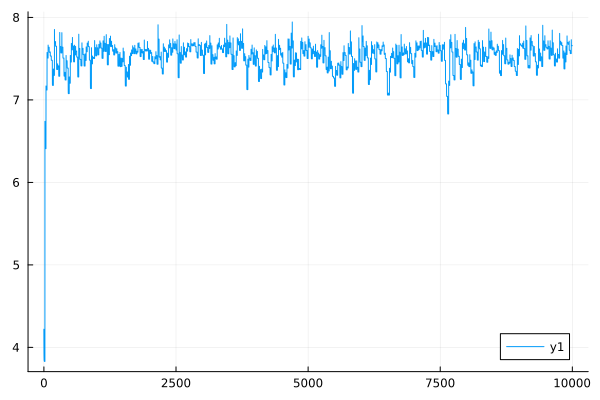

Source data for this figure (header and first rows):
0	4.2203749019395165
1	4.042
2	3.94
3	3.886
4	3.859
5	3.845
6	3.838
7	3.834
8	3.832
9	3.831
10	3.831
11	3.83
12	3.83
13	3.83
14	3.83
15	3.83
16	3.83
17	3.83
18	3.83
19	3.83
20	6.74
21	6.482
22	6.425
23	6.413
24	6.41
25	6.409
26	6.409
27	6.409
28	6.409
29	6.409
30	6.409
31	6.409
32	6.409
33	6.409
34	6.409
35	6.409
36	6.409
37	6.409
38	6.409
39	6.409
40	7.169
41	7.129
42	7.122
43	7.12
44	7.12
45	7.12
46	7.12
47	7.12
48	7.12
49	7.12
50	7.12
51	7.12
52	7.12
53	7.12
54	7.12
55	7.12
56	7.12
57	7.12
58	7.12
59	7.12
60	7.575
... 9,940 more rows
